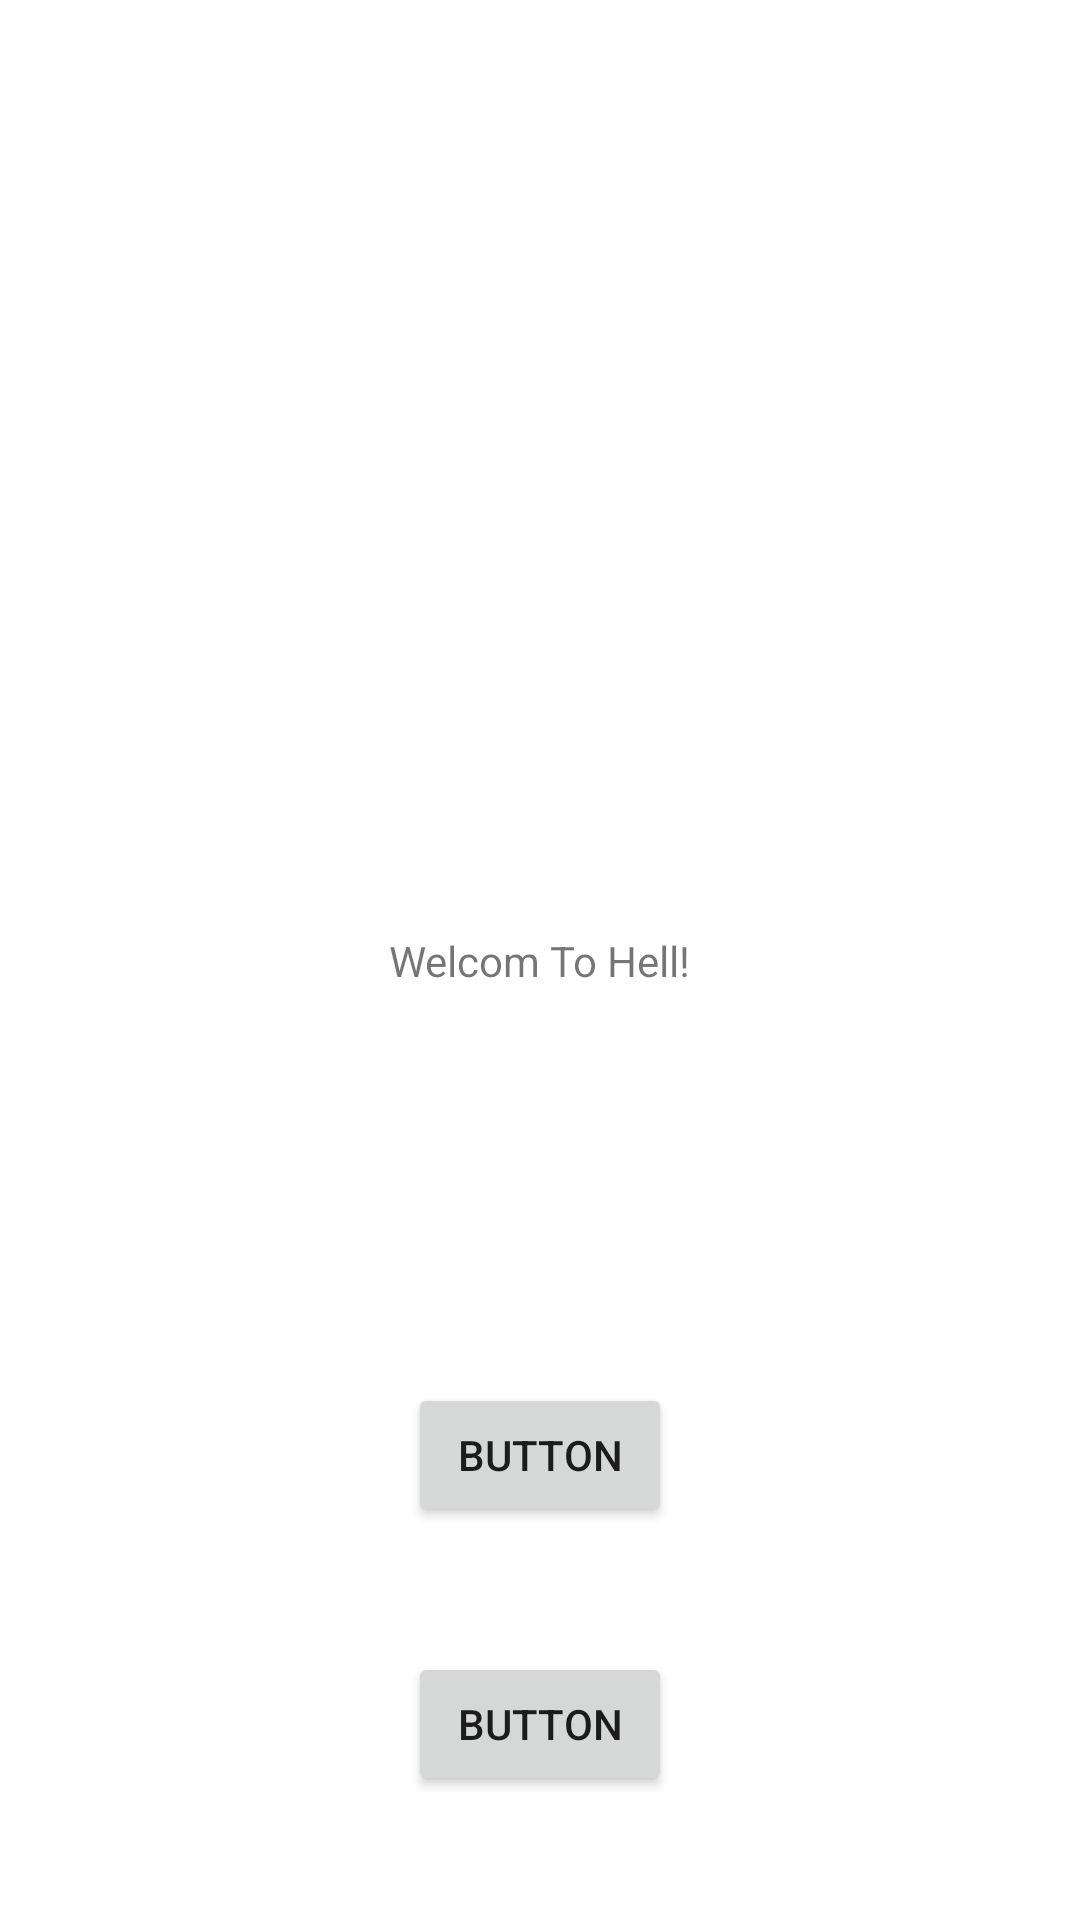

This screen was rendered from an Android layout file. Write that file and the resources it references.
<!-- AndroidManifest.xml: application theme Theme.WeatherApp -->
<!-- res/layout/activity_main.xml -->
<?xml version="1.0" encoding="utf-8"?>
<androidx.constraintlayout.widget.ConstraintLayout xmlns:android="http://schemas.android.com/apk/res/android"
    xmlns:app="http://schemas.android.com/apk/res-auto"
    xmlns:tools="http://schemas.android.com/tools"
    android:layout_width="match_parent"
    android:layout_height="match_parent"
    tools:context=".MainActivity">

    <TextView
        android:id="@+id/textView"
        android:layout_width="wrap_content"
        android:layout_height="wrap_content"
        android:text="Welcom To Hell!"
        app:layout_constraintBottom_toBottomOf="parent"
        app:layout_constraintEnd_toEndOf="parent"
        app:layout_constraintStart_toStartOf="parent"
        app:layout_constraintTop_toTopOf="parent" />

    <Button
        android:id="@+id/button"
        android:layout_width="wrap_content"
        android:layout_height="wrap_content"
        android:text="Button"
        app:layout_constraintBottom_toBottomOf="parent"
        app:layout_constraintEnd_toEndOf="parent"
        app:layout_constraintStart_toStartOf="parent"
        app:layout_constraintTop_toBottomOf="@+id/textView" />

    <Button
        android:id="@+id/button2"
        android:layout_width="wrap_content"
        android:layout_height="wrap_content"
        android:text="Button"
        app:layout_constraintBottom_toBottomOf="parent"
        app:layout_constraintEnd_toEndOf="parent"
        app:layout_constraintStart_toStartOf="parent"
        app:layout_constraintTop_toBottomOf="@+id/button" />

</androidx.constraintlayout.widget.ConstraintLayout>
<!-- resources referenced by this layout -->
<resources>
  <style name="Theme.WeatherApp" parent="Theme.MaterialComponents.DayNight.DarkActionBar">
          
          <item name="colorPrimary">@color/purple_500</item>
          <item name="colorPrimaryVariant">@color/purple_700</item>
          <item name="colorOnPrimary">@color/white</item>
          
          <item name="colorSecondary">@color/teal_200</item>
          <item name="colorSecondaryVariant">@color/teal_700</item>
          <item name="colorOnSecondary">@color/black</item>
          
          <item name="android:statusBarColor">?attr/colorPrimaryVariant</item>
          
      </style>
  <!-- not gathered from this repository: default colours our renderer supplied (Android Studio template values) -->
  <color name="purple_500">#FF6200EE</color>
  <color name="purple_700">#FF3700B3</color>
  <color name="teal_200">#FF03DAC5</color>
  <color name="teal_700">#FF018786</color>
  <color name="black">#FF000000</color>
  <color name="white">#FFFFFFFF</color>
</resources>
